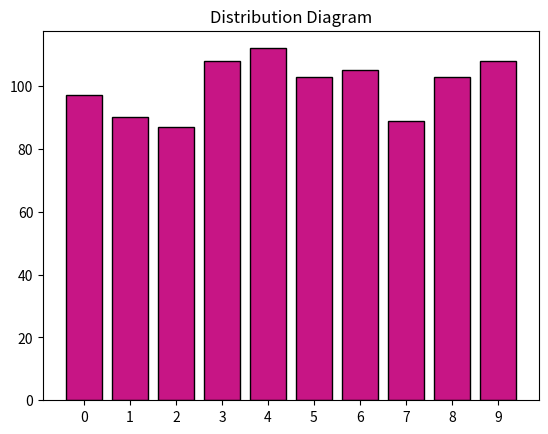

Recreate this plot in Python.
import numpy as np
import random as rn
import matplotlib.pyplot as plt

def creating_the_random_numbers(N):
    Distribution_array = np.zeros(10)

    for i in range (N):
        c = rn.randint(0,9)
        if c==4:
            d = rn.randint(0,9)
            Distribution_array[d]+=1
    return Distribution_array


y = creating_the_random_numbers(10000)
w = np.std(y)
print(w)
print(y )

x = np.arange(0,10)
plt.bar(x , y , color="mediumvioletred" , edgecolor='black')
plt.title("Distribution Diagram")
plt.xticks(x)
plt.show()
